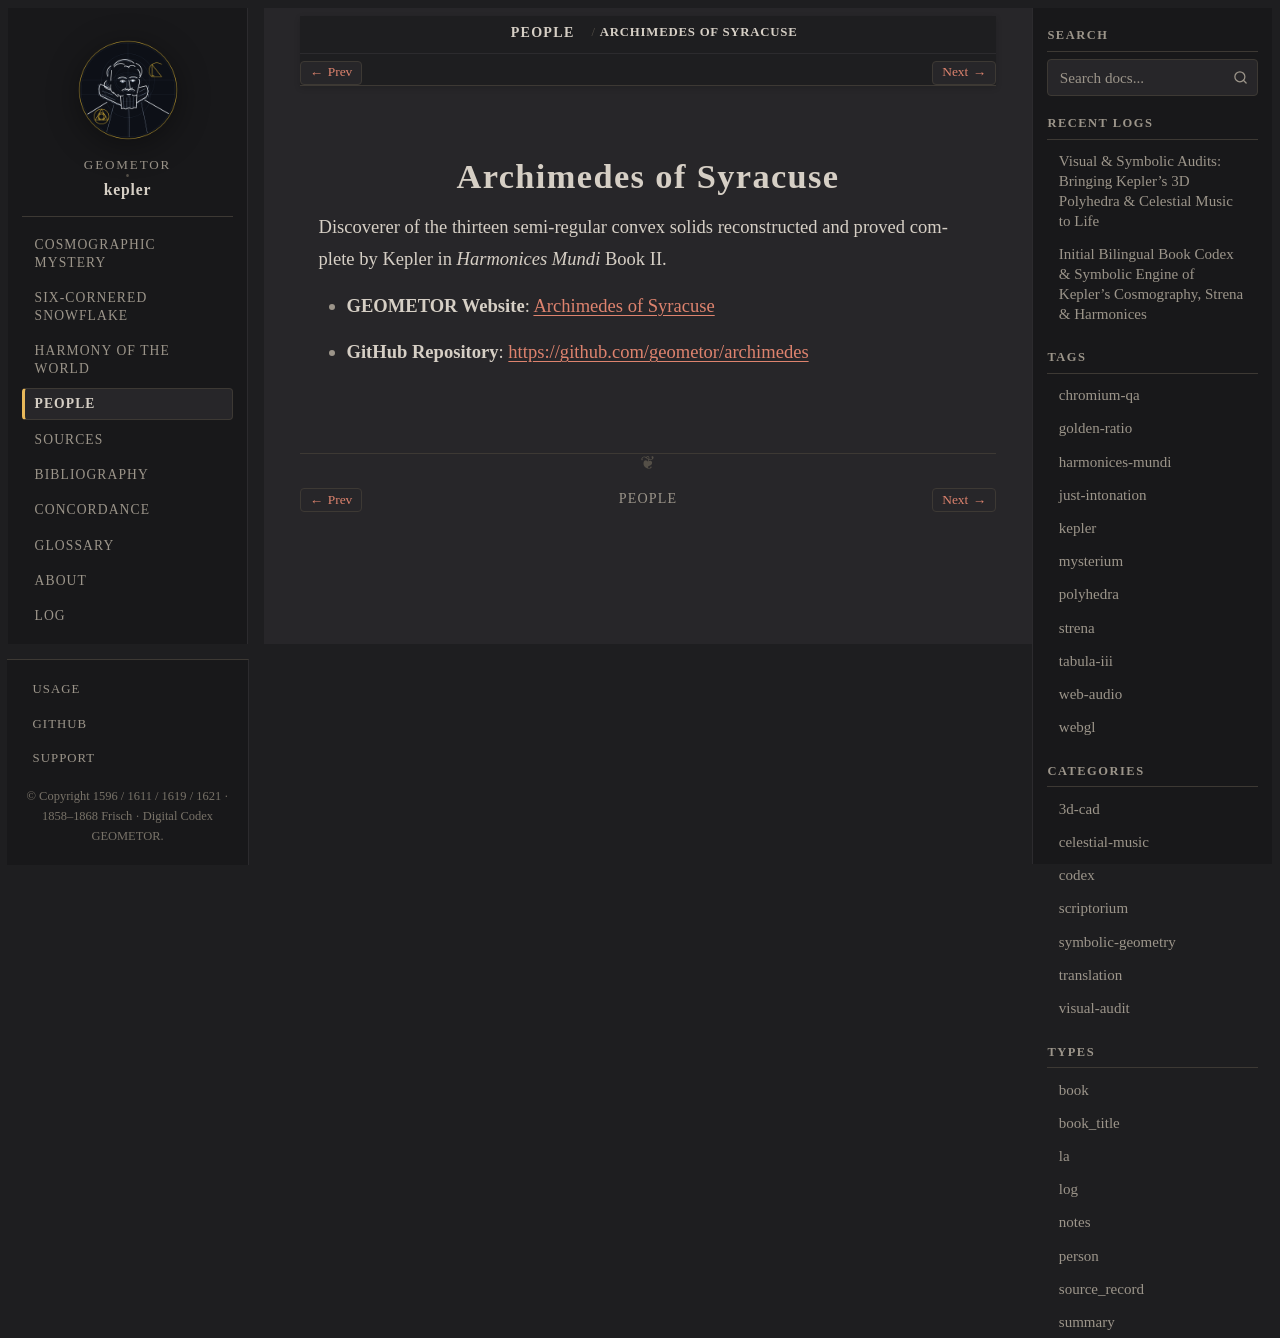

repository: geometor/kepler · page: people/archimedes.html · generator: sphinx

:type: person
:death_year: -212
:death_label: 212 BC
:lifespan: c. 287 – c. 212 BC
:site_url: https://geometor.github.io/archimedes/
:github_url: https://github.com/geometor/archimedes
:excerpt: Discoverer of the thirteen semi-regular convex solids reconstructed and proved complete by Kepler in Harmonices Mundi Book II.

.. _person-archimedes:

Archimedes of Syracuse
======================

Discoverer of the thirteen semi-regular convex solids reconstructed and proved complete by Kepler in *Harmonices Mundi* Book II.

* **GEOMETOR Website**: `Archimedes of Syracuse <https://geometor.github.io/archimedes/>`_
* **GitHub Repository**: `https://github.com/geometor/archimedes <https://github.com/geometor/archimedes>`_
